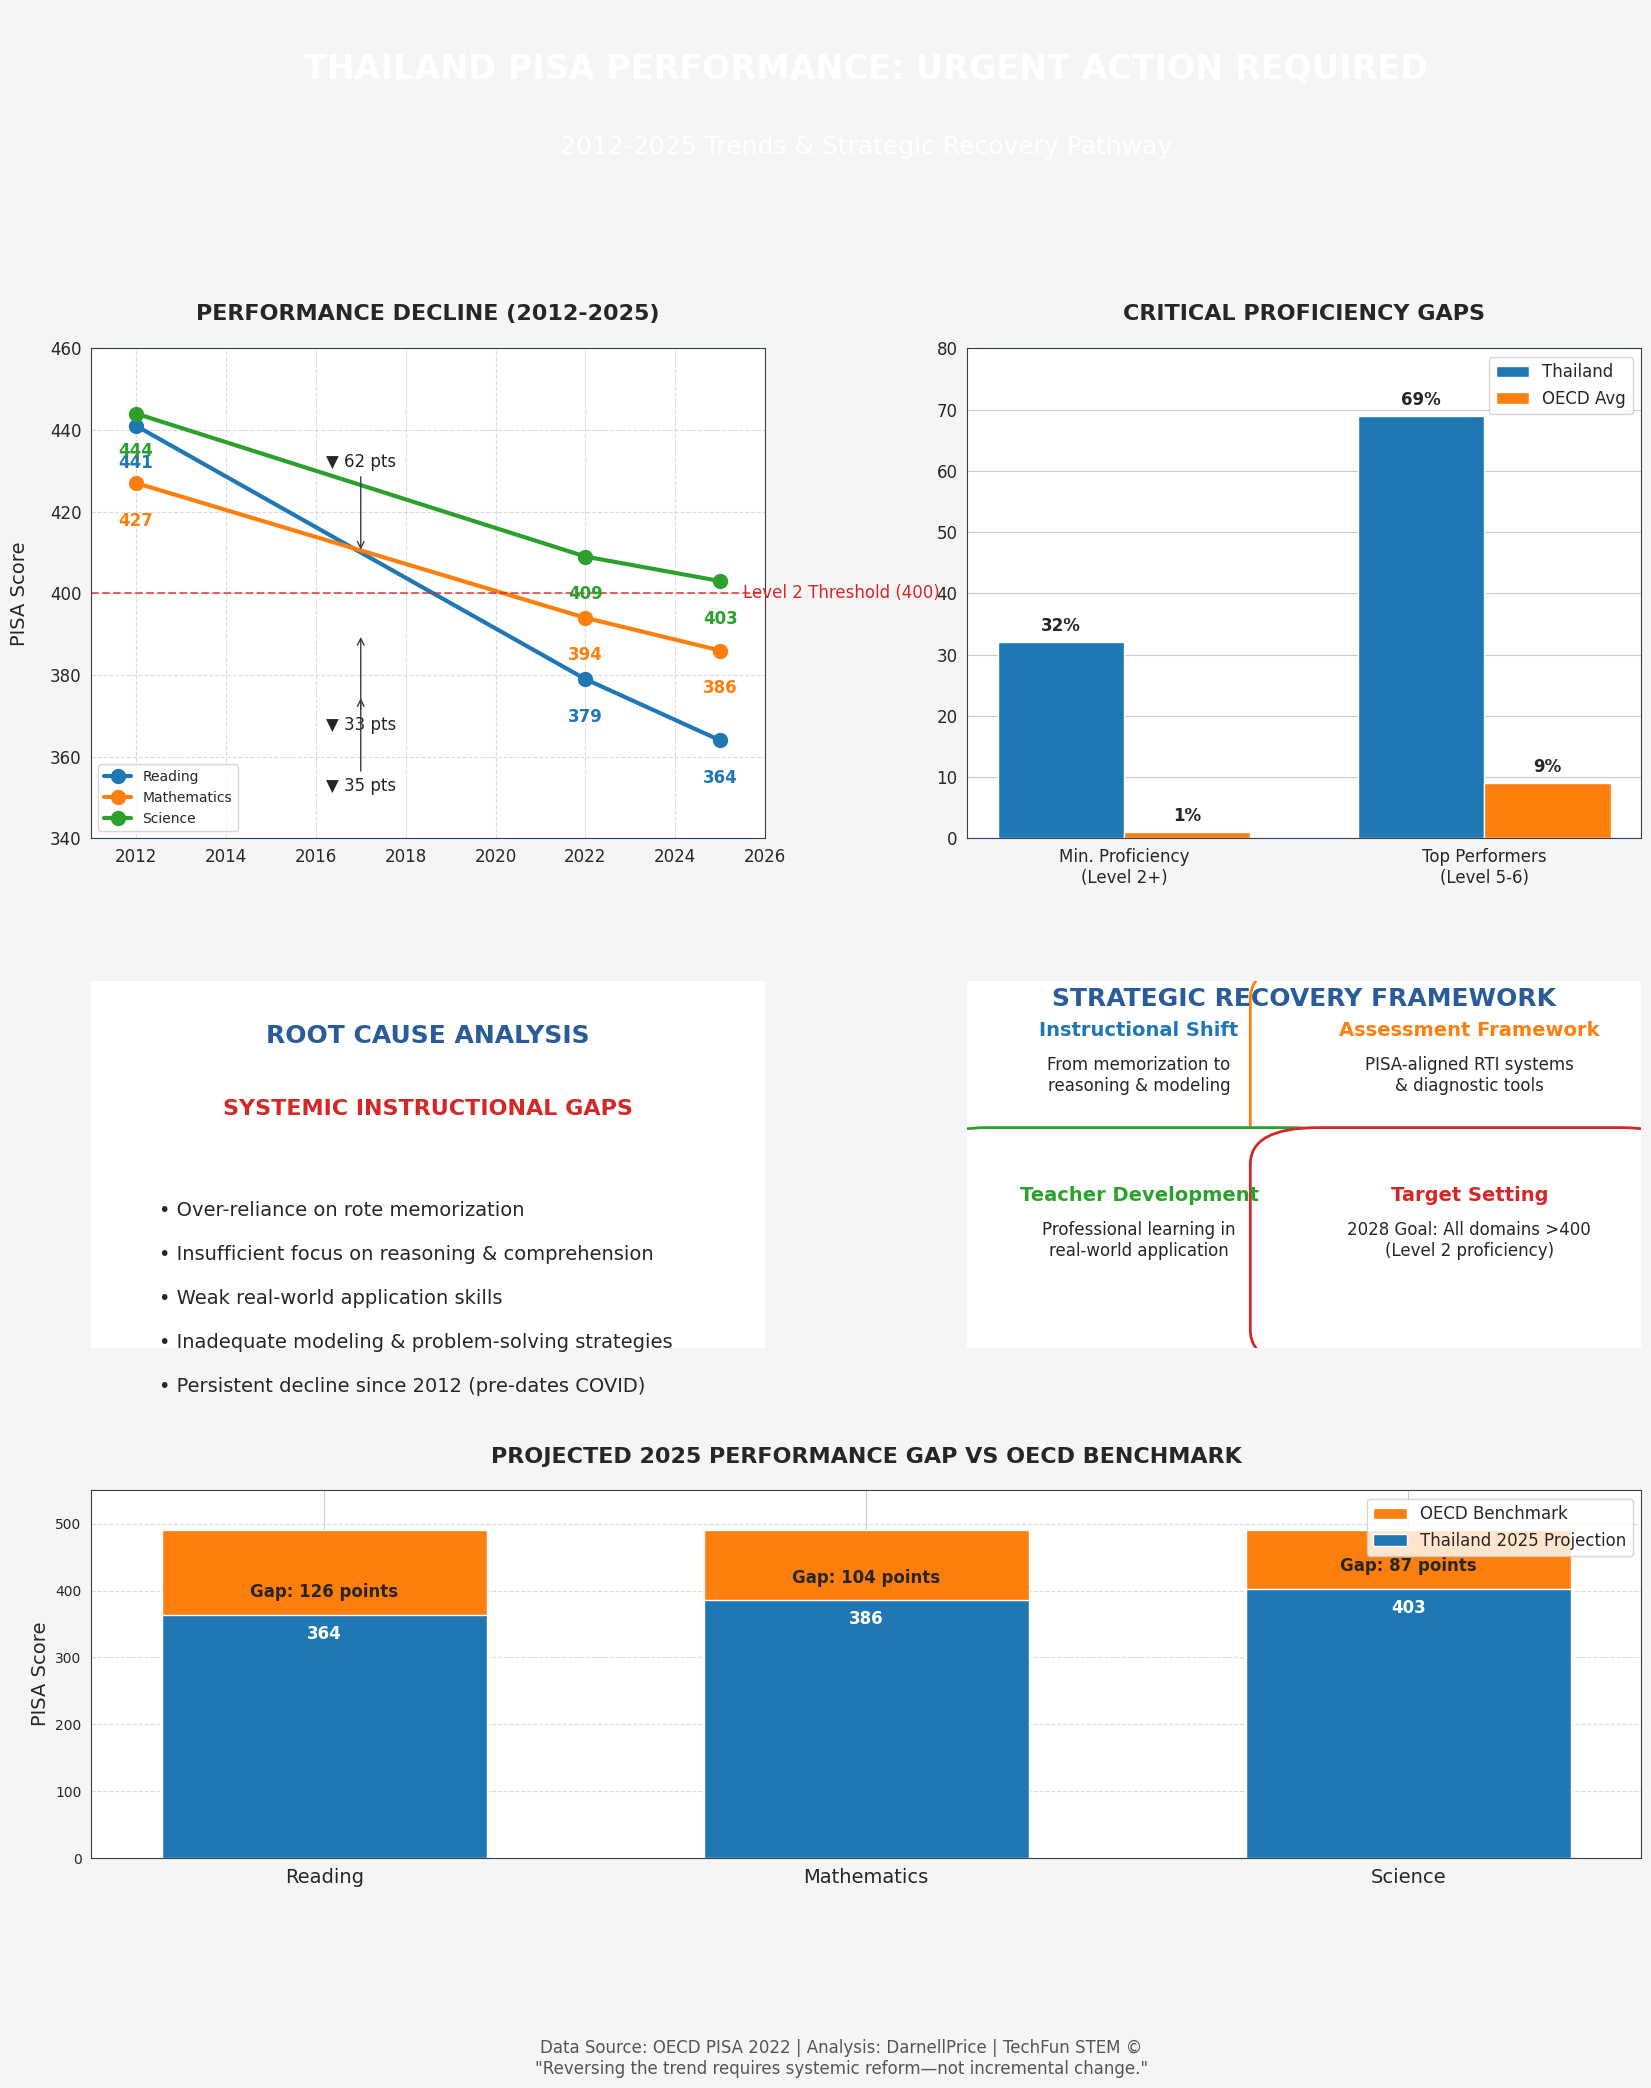

Python code for this plot:
import matplotlib.pyplot as plt
import numpy as np
import seaborn as sns
from matplotlib.gridspec import GridSpec
from matplotlib.patches import FancyBboxPatch

# Set global style
sns.set_style("whitegrid")
plt.rcParams['font.family'] = 'sans-serif'
plt.rcParams['font.sans-serif'] = ['Arial']
plt.rcParams['axes.edgecolor'] = '#333F4B'
plt.rcParams['axes.linewidth'] = 0.8

# Data setup
subjects = ['Reading', 'Mathematics', 'Science']
years = [2012, 2022, 2025]
data = {
    'Reading': [441, 379, 364],
    'Mathematics': [427, 394, 386],
    'Science': [444, 409, 403]
}
colors = ['#1f77b4', '#ff7f0e', '#2ca02c']
proficiency = [32, 69]  # Thailand vs OECD
top_performers = [1, 9]  # Thailand vs OECD

# Create figure
fig = plt.figure(figsize=(20, 24), facecolor='#F5F5F5')
gs = GridSpec(4, 2, figure=fig, height_ratios=[0.8, 2, 1.5, 1.5], hspace=0.4, wspace=0.3)

# Title section
title_box = fig.add_subplot(gs[0, :])
title_box.set_facecolor('#2A5C9A')
title_box.text(0.5, 0.7, 'THAILAND PISA PERFORMANCE: URGENT ACTION REQUIRED', 
               ha='center', va='center', fontsize=24, color='white', weight='bold')
title_box.text(0.5, 0.3, '2012-2025 Trends & Strategic Recovery Pathway', 
               ha='center', va='center', fontsize=18, color='white')
title_box.axis('off')

# Performance trend plot
ax1 = fig.add_subplot(gs[1, 0])
ax1.set_facecolor('white')

# Plot data lines
for idx, subject in enumerate(subjects):
    ax1.plot(years, data[subject], 'o-', color=colors[idx], 
             linewidth=3, markersize=10, label=subject)
    
    # Add value labels
    for year, value in zip(years, data[subject]):
        ax1.text(year, value-7, str(value), ha='center', 
                 va='top', fontsize=12, weight='bold', color=colors[idx])

# Add decline annotations
ax1.annotate('▼ 62 pts', xy=(2017, 410), xytext=(2017, 430), 
             ha='center', va='bottom', fontsize=12,
             arrowprops=dict(arrowstyle='->', color='#333F4B'))
ax1.annotate('▼ 33 pts', xy=(2017, 390), xytext=(2017, 370), 
             ha='center', va='top', fontsize=12,
             arrowprops=dict(arrowstyle='->', color='#333F4B'))
ax1.annotate('▼ 35 pts', xy=(2017, 375), xytext=(2017, 355), 
             ha='center', va='top', fontsize=12,
             arrowprops=dict(arrowstyle='->', color='#333F4B'))

# Formatting
ax1.axhline(y=400, color='#d62728', linestyle='--', alpha=0.7)
ax1.text(2025.5, 400, 'Level 2 Threshold (400)', va='center', fontsize=12, color='#d62728')
ax1.set_ylabel('PISA Score', fontsize=14, labelpad=15)
ax1.set_title('PERFORMANCE DECLINE (2012-2025)', fontsize=16, pad=20, weight='bold')
ax1.legend(loc='lower left', frameon=True)
ax1.grid(True, linestyle='--', alpha=0.7)
ax1.set_xlim(2011, 2026)
ax1.set_ylim(340, 460)
ax1.tick_params(axis='both', which='major', labelsize=12)

# Proficiency comparison
ax2 = fig.add_subplot(gs[1, 1])
ax2.set_facecolor('white')

# Bar positions
x = np.arange(2)
width = 0.35

# Plot bars
rects1 = ax2.bar(x - width/2, proficiency, width, label='Thailand', color='#1f77b4')
rects2 = ax2.bar(x + width/2, top_performers, width, label='OECD Avg', color='#ff7f0e')

# Add text labels
ax2.bar_label(rects1, padding=5, fmt='%d%%', fontsize=12, weight='bold')
ax2.bar_label(rects2, padding=5, fmt='%d%%', fontsize=12, weight='bold')

# Formatting
ax2.set_xticks(x)
ax2.set_xticklabels(['Min. Proficiency\n(Level 2+)', 'Top Performers\n(Level 5-6)'], fontsize=12)
ax2.set_title('CRITICAL PROFICIENCY GAPS', fontsize=16, pad=20, weight='bold')
ax2.legend(loc='upper right', fontsize=12)
ax2.set_ylim(0, 80)
ax2.grid(False, axis='x')
ax2.tick_params(axis='y', which='major', labelsize=12)

# Root cause analysis
ax3 = fig.add_subplot(gs[2, 0])
ax3.set_facecolor('white')
ax3.axis('off')

# Create text box
text_box = FancyBboxPatch((0.05, 0.05), 0.9, 0.9, boxstyle="round,pad=0.1",
                          edgecolor='#2A5C9A', facecolor='white', linewidth=2)
ax3.add_patch(text_box)

# Text content
ax3.text(0.5, 0.85, 'ROOT CAUSE ANALYSIS', 
         ha='center', va='center', fontsize=18, weight='bold', color='#2A5C9A')
ax3.text(0.5, 0.65, 'SYSTEMIC INSTRUCTIONAL GAPS', 
         ha='center', va='center', fontsize=16, weight='bold', color='#d62728')

cause_text = (
    "• Over-reliance on rote memorization\n\n"
    "• Insufficient focus on reasoning & comprehension\n\n"
    "• Weak real-world application skills\n\n"
    "• Inadequate modeling & problem-solving strategies\n\n"
    "• Persistent decline since 2012 (pre-dates COVID)"
)
ax3.text(0.1, 0.4, cause_text, ha='left', va='top', fontsize=14)

# Strategy framework
ax4 = fig.add_subplot(gs[2, 1])
ax4.set_facecolor('white')
ax4.axis('off')

# Create strategy boxes
def create_strategy_box(x, y, title, content, color):
    box = FancyBboxPatch((x, y), 0.45, 0.45, boxstyle="round,pad=0.1",
                         edgecolor=color, facecolor='white', linewidth=2)
    ax4.add_patch(box)
    ax4.text(x+0.225, y+0.35, title, ha='center', fontsize=14, weight='bold', color=color)
    ax4.text(x+0.225, y+0.2, content, ha='center', fontsize=12)

# Strategy content
create_strategy_box(0.03, 0.5, 'Instructional Shift', 
                   "From memorization to\nreasoning & modeling", '#1f77b4')
create_strategy_box(0.52, 0.5, 'Assessment Framework', 
                   "PISA-aligned RTI systems\n& diagnostic tools", '#ff7f0e')
create_strategy_box(0.03, 0.05, 'Teacher Development', 
                   "Professional learning in\nreal-world application", '#2ca02c')
create_strategy_box(0.52, 0.05, 'Target Setting', 
                   "2028 Goal: All domains >400\n(Level 2 proficiency)", '#d62728')

ax4.text(0.5, 0.95, 'STRATEGIC RECOVERY FRAMEWORK', 
         ha='center', va='center', fontsize=18, weight='bold', color='#2A5C9A')

# Performance gap
ax5 = fig.add_subplot(gs[3, :])
ax5.set_facecolor('white')

# Data for gap visualization
gap_data = {
    'Subject': ['Reading', 'Mathematics', 'Science'],
    'Thailand 2025': [364, 386, 403],
    'OECD Benchmark': [490, 490, 490]
}

# Plot gaps
x = range(len(gap_data['Subject']))
ax5.bar(x, gap_data['OECD Benchmark'], width=0.6, color='#ff7f0e', label='OECD Benchmark')
ax5.bar(x, gap_data['Thailand 2025'], width=0.6, color='#1f77b4', label='Thailand 2025 Projection')

# Add labels and values
for i in x:
    ax5.text(i, gap_data['Thailand 2025'][i]-15, str(gap_data['Thailand 2025'][i]), 
             ha='center', va='top', color='white', weight='bold', fontsize=12)
    gap = gap_data['OECD Benchmark'][i] - gap_data['Thailand 2025'][i]
    ax5.text(i, gap_data['Thailand 2025'][i]+20, f'Gap: {gap} points', 
             ha='center', va='bottom', fontsize=12, weight='bold')

# Formatting
ax5.set_xticks(x)
ax5.set_xticklabels(gap_data['Subject'], fontsize=14)
ax5.set_ylabel('PISA Score', fontsize=14)
ax5.set_title('PROJECTED 2025 PERFORMANCE GAP VS OECD BENCHMARK', 
              fontsize=16, pad=20, weight='bold')
ax5.legend(loc='upper right', fontsize=12)
ax5.set_ylim(0, 550)
ax5.grid(True, axis='y', linestyle='--', alpha=0.7)

# Footer
footer_text = (
    "Data Source: OECD PISA 2022 | Analysis: DarnellPrice | TechFun STEM ©\n"
    "\"Reversing the trend requires systemic reform—not incremental change.\""
)
fig.text(0.5, 0.02, footer_text, ha='center', fontsize=12, color='#555555')

plt.tight_layout(rect=[0, 0.03, 1, 0.97])
plt.savefig('thailand_pisa_summary.png', dpi=300, bbox_inches='tight')
plt.show()